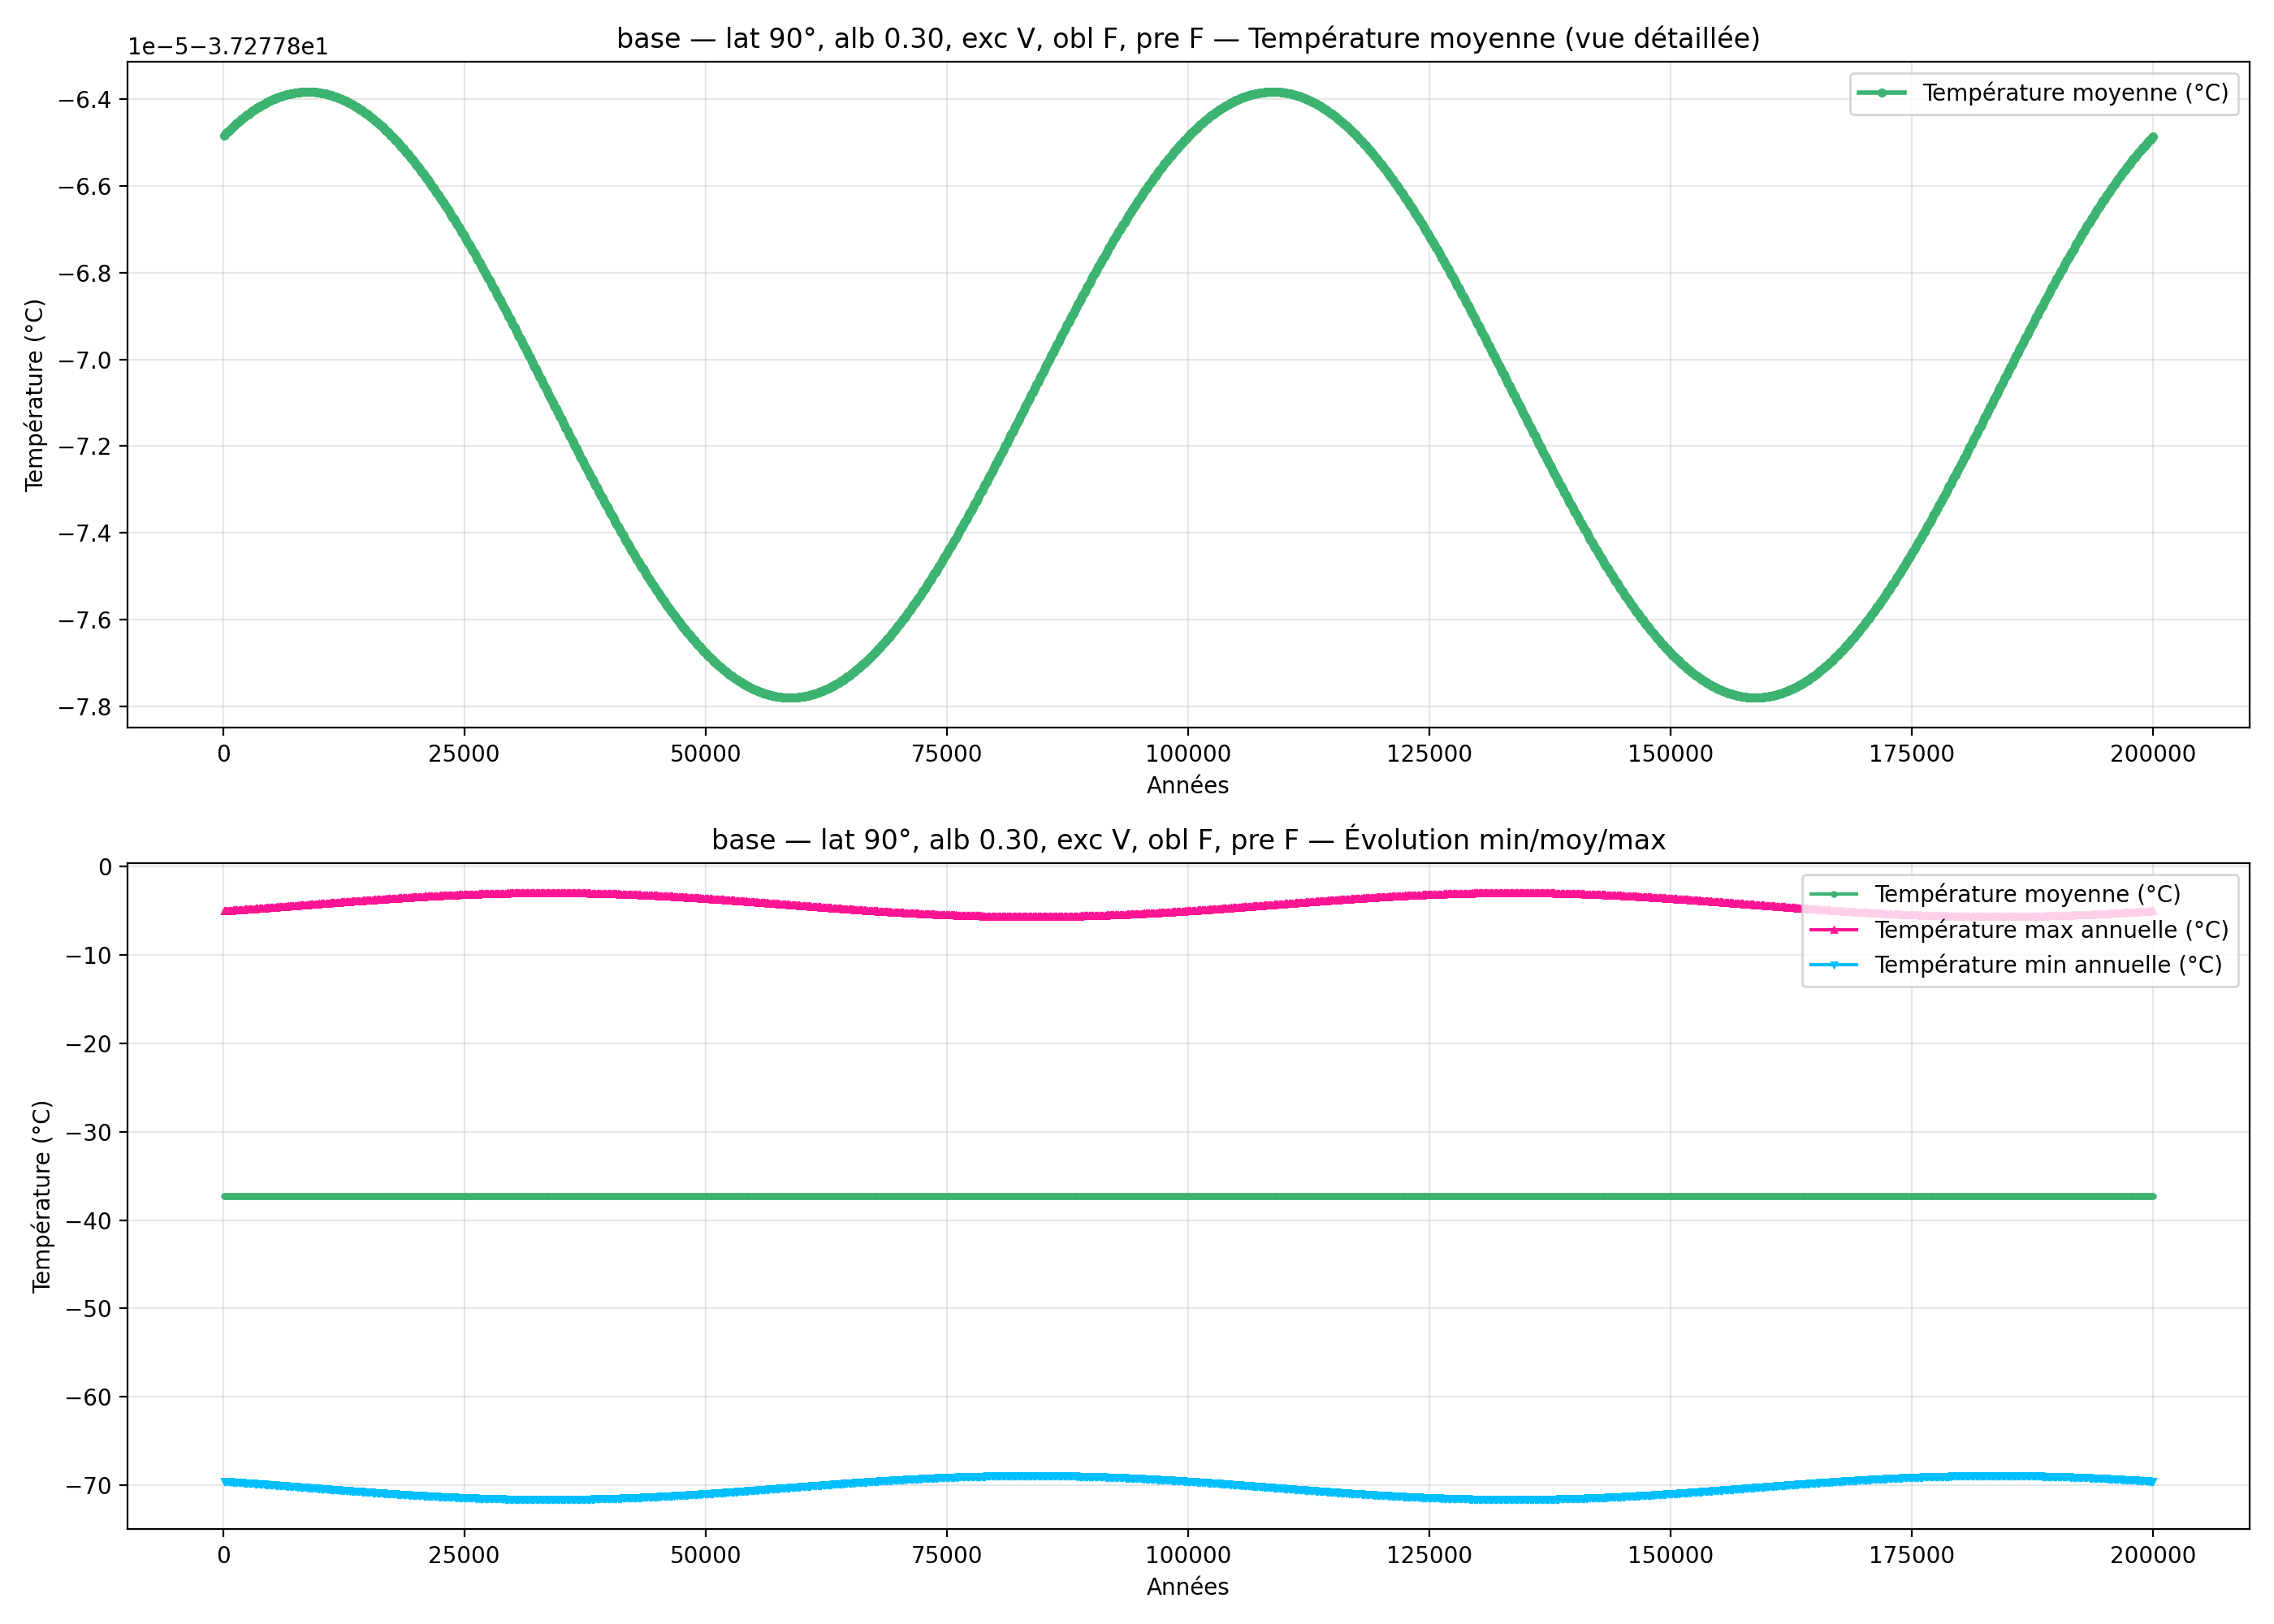

The file beside this chart, header and first rows:
year; mean_C_degC; max_C_degC; min_C_degC
100; -37.28; -5.026; -69.53
200; -37.28; -5.019; -69.54
300; -37.28; -5.012; -69.54
400; -37.28; -5.004; -69.55
500; -37.28; -4.997; -69.56
600; -37.28; -4.99; -69.57
700; -37.28; -4.982; -69.57
800; -37.28; -4.975; -69.58
900; -37.28; -4.968; -69.59
1000; -37.28; -4.96; -69.6
1100; -37.28; -4.953; -69.6
1200; -37.28; -4.945; -69.61
1300; -37.28; -4.938; -69.62
1400; -37.28; -4.93; -69.63
1500; -37.28; -4.923; -69.63
1600; -37.28; -4.915; -69.64
1700; -37.28; -4.907; -69.65
1800; -37.28; -4.9; -69.66
1900; -37.28; -4.892; -69.66
2000; -37.28; -4.884; -69.67
2100; -37.28; -4.877; -69.68
2200; -37.28; -4.869; -69.69
2300; -37.28; -4.861; -69.69
2400; -37.28; -4.853; -69.7
2500; -37.28; -4.846; -69.71
2600; -37.28; -4.838; -69.72
2700; -37.28; -4.83; -69.73
2800; -37.28; -4.822; -69.73
2900; -37.28; -4.814; -69.74
3000; -37.28; -4.806; -69.75
3100; -37.28; -4.798; -69.76
3200; -37.28; -4.79; -69.77
3300; -37.28; -4.782; -69.77
3400; -37.28; -4.774; -69.78
3500; -37.28; -4.766; -69.79
3600; -37.28; -4.758; -69.8
3700; -37.28; -4.75; -69.81
3800; -37.28; -4.742; -69.81
3900; -37.28; -4.734; -69.82
4000; -37.28; -4.726; -69.83
4100; -37.28; -4.718; -69.84
4200; -37.28; -4.71; -69.85
4300; -37.28; -4.702; -69.85
4400; -37.28; -4.694; -69.86
4500; -37.28; -4.686; -69.87
4600; -37.28; -4.678; -69.88
4700; -37.28; -4.669; -69.89
4800; -37.28; -4.661; -69.89
4900; -37.28; -4.653; -69.9
5000; -37.28; -4.645; -69.91
5100; -37.28; -4.637; -69.92
5200; -37.28; -4.628; -69.93
5300; -37.28; -4.62; -69.94
5400; -37.28; -4.612; -69.94
5500; -37.28; -4.604; -69.95
5600; -37.28; -4.595; -69.96
5700; -37.28; -4.587; -69.97
5800; -37.28; -4.579; -69.98
5900; -37.28; -4.57; -69.99
6000; -37.28; -4.562; -69.99
... 1,940 more rows
